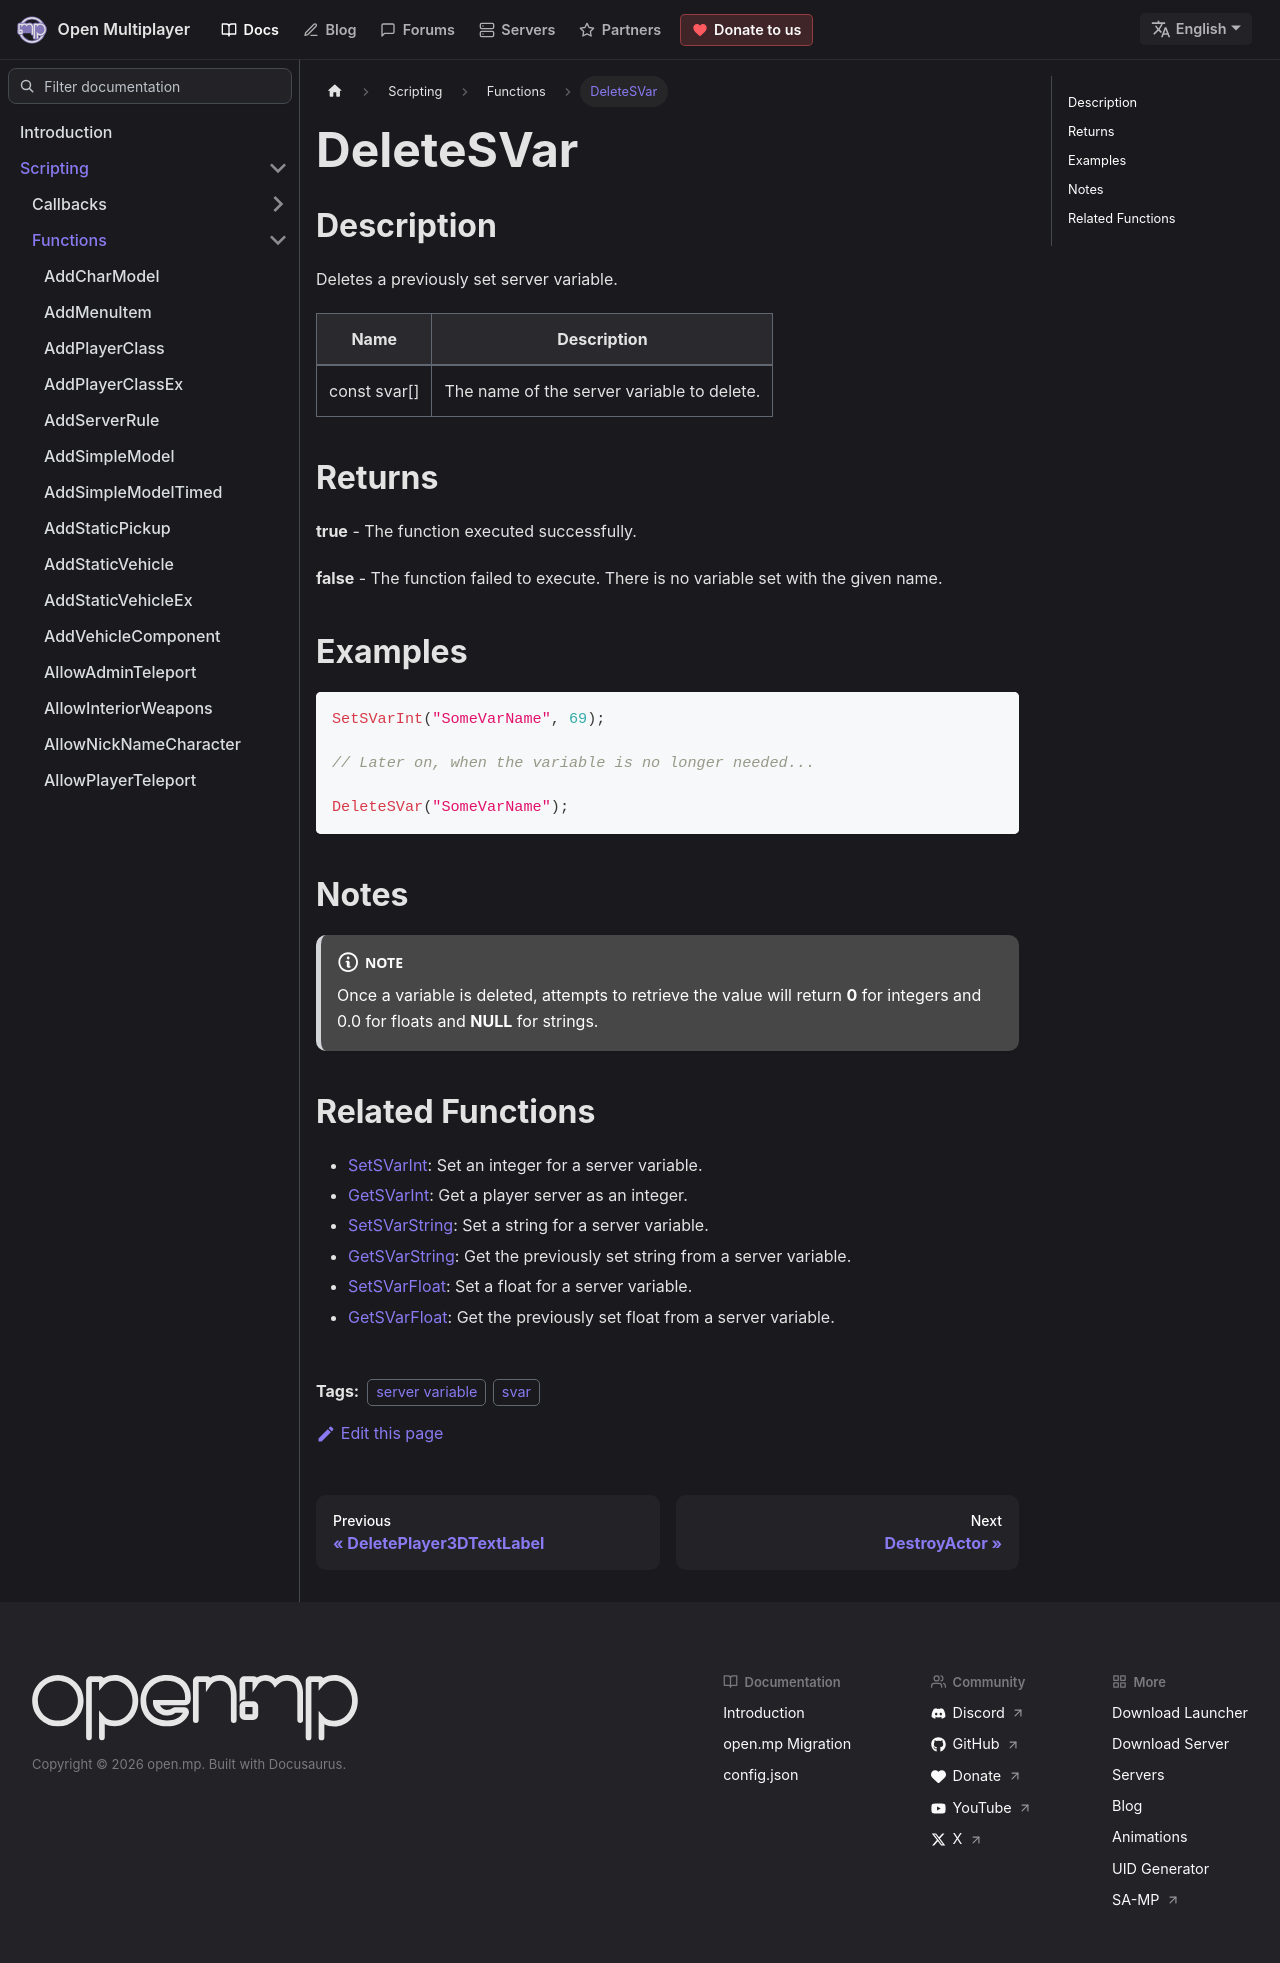

repository: openmultiplayer/web · page: docs/scripting/functions/DeleteSVar.html · generator: docusaurus

---
title: DeleteSVar
sidebar_label: DeleteSVar
description: Deletes a previously set server variable.
tags: ["server variable", "svar"]
---

## Description

Deletes a previously set server variable.

| Name         | Description                                |
| ------------ | ------------------------------------------ |
| const svar[] | The name of the server variable to delete. |

## Returns

**true** - The function executed successfully.

**false** - The function failed to execute. There is no variable set with the given name.

## Examples

```c
SetSVarInt("SomeVarName", 69);

// Later on, when the variable is no longer needed...

DeleteSVar("SomeVarName");
```

## Notes

:::note

Once a variable is deleted, attempts to retrieve the value will return **0** for integers and 0.0 for floats and **NULL** for strings.

:::

## Related Functions

- [SetSVarInt](SetSVarInt): Set an integer for a server variable.
- [GetSVarInt](GetSVarInt): Get a player server as an integer.
- [SetSVarString](SetSVarString): Set a string for a server variable.
- [GetSVarString](GetSVarString): Get the previously set string from a server variable.
- [SetSVarFloat](SetSVarFloat): Set a float for a server variable.
- [GetSVarFloat](GetSVarFloat): Get the previously set float from a server variable.
